Dataset: Dataset (GitHub, jhonesis/Dataset-satellite-fire). Classes: satellite imagery with fire, satellite imagery without fire.

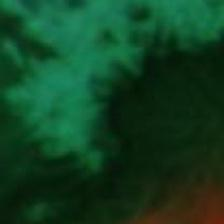
Label: satellite imagery without fire

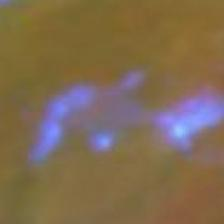
Label: satellite imagery with fire

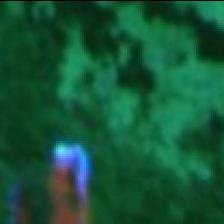
Label: satellite imagery with fire

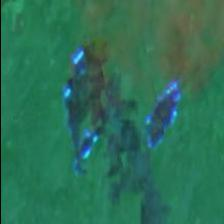
Label: satellite imagery with fire

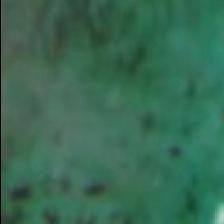
Label: satellite imagery without fire

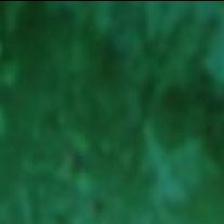
Label: satellite imagery without fire
